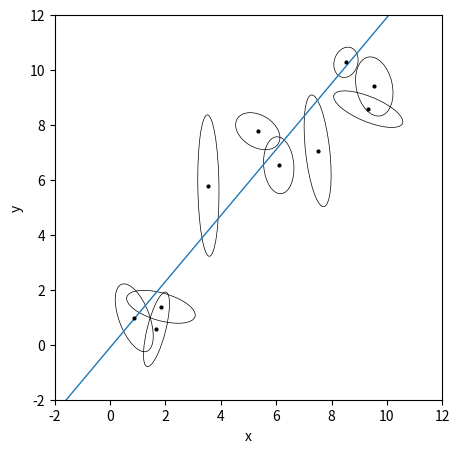

The script that saved this image: (Note: this script raises an exception after producing the figure.)
import numpy as np
import matplotlib.pyplot as plt
from matplotlib.patches import Ellipse

# Reproducible!
np.random.seed(42)

# A helper function to make the plots with error ellipses
def plot_error_ellipses(ax, X, S, color="k"):
    for n in range(len(X)):
        vals, vecs = np.linalg.eig(S[n])
        theta = np.degrees(np.arctan2(*vecs[::-1, 0]))
        w, h = 2 * np.sqrt(vals)
        ell = Ellipse(xy=X[n], width=w, height=h, angle=theta, color=color, lw=0.5)
        ell.set_facecolor("none")
        ax.add_artist(ell)
    ax.plot(X[:, 0], X[:, 1], ".", color=color, ms=4)


# Generate the true coordinates of the data points.
N = 10
m_true = 1.2
b_true = -0.1
X_true = np.empty((N, 2))
X_true[:, 0] = np.random.uniform(0, 10, N)
X_true[:, 1] = m_true * X_true[:, 0] + b_true
X = np.empty((N, 2))

# Generate error ellipses and add uncertainties to each point.
S = np.zeros((N, 2, 2))
for n in range(N):
    L = np.zeros((2, 2))
    L[0, 0] = np.exp(np.random.uniform(-1, 1))
    L[1, 1] = np.exp(np.random.uniform(-1, 1))
    L[1, 0] = 0.5 * np.random.randn()
    S[n] = np.dot(L, L.T)
    X[n] = np.random.multivariate_normal(X_true[n], S[n])

# Plot the simulated dataset.
fig, ax = plt.subplots(1, 1, figsize=(5, 5))
x0 = np.array([-2, 12])
ax.plot(x0, m_true * x0 + b_true, lw=1)
plot_error_ellipses(ax, X, S)
ax.set_xlim(-2, 12)
ax.set_ylim(-2, 12)
ax.set_xlabel("x")
ax.set_ylabel("y");

def log_prior(params):
    m = params[0]
    return -1.5 * np.log(1 + m * m)


# Pre-compute the inverses for speed.
Sinv = np.array([np.linalg.inv(Sn) for Sn in S])


def log_prob_naive(params):
    # Compute the "true" model predictions.
    m, b = params[:2]
    xhat = params[2:]
    yhat = m * xhat + b

    # Compute the residuals.
    r = np.array(X)
    r[:, 0] -= xhat
    r[:, 1] -= yhat

    # Use some numpy magic to compute the likelihood (up to a constant).
    ll = -0.5 * np.einsum("n...i,nij,n...j", r, Sinv, r)

    return ll + log_prior(params)

import emcee

nwalkers = 64
xhat0 = np.array(X[:, 0])
p0 = np.append([m_true, b_true], xhat0)
p0 = p0 + 1e-4 * np.random.randn(nwalkers, len(p0))

sampler_naive = emcee.EnsembleSampler(nwalkers, p0.shape[1], log_prob_naive)
pos, _, _ = sampler_naive.run_mcmc(p0, 5000)
sampler_naive.reset()
sampler_naive.run_mcmc(pos, 10000)
samples_naive = sampler_naive.flatchain[:, :2]

tau = sampler_naive.get_autocorr_time(c=4)
nsamples = len(samples_naive)
print("{0:.0f} independent samples of m".format(nsamples / tau[0]))
print("{0:.0f} independent samples of b".format(nsamples / tau[1]))

import corner

rng = [(x.min(), x.max()) for x in samples_naive.T]
corner.corner(samples_naive, labels=["m", "b"], truths=[m_true, b_true], range=rng);

def log_marg_prob(params):
    m, b = params
    v = np.array([-m, 1.0])

    # Compute \Sigma^2 and \Delta.
    # You can probably convince yourself that this formulation of
    # \Sigma^2 is equivalent to the one in the text.
    Sigma2 = np.dot(np.dot(S, v), v)
    Delta = m * X[:, 0] + b - X[:, 1]

    # Compute the log likelihood up to a constant (zero, oops...).
    ll = -0.5 * np.sum(Delta**2 / Sigma2 + np.log(Sigma2))
    return ll + log_prior(params)


# Run the MCMC with the same initialization as above.
sampler_marg = emcee.EnsembleSampler(nwalkers, 2, log_marg_prob)
pos, _, _ = sampler_marg.run_mcmc(p0[:, :2], 100)
sampler_marg.reset()
sampler_marg.run_mcmc(pos, 1000)
samples_marg = sampler_marg.flatchain

tau = sampler_marg.get_autocorr_time(c=4, quiet=True)
nsamples = len(samples_marg)
print("{0:.0f} independent samples of m".format(nsamples / tau[0]))
print("{0:.0f} independent samples of b".format(nsamples / tau[1]))

# Plot the posterior constraints for the naive sampling.
fig = corner.corner(
    samples_naive, labels=["m", "b"], truths=[m_true, b_true], range=rng
)

# Plot the constraints from the marginalized sampling.
# We need to re-weight the samples because we didn't need to run
# as many steps to converge in 2 dimensions as we did in 12.
w = len(samples_naive) / len(samples_marg) + np.zeros(len(samples_marg))
corner.corner(samples_marg, range=rng, color="g", fig=fig, weights=w);

fig, ax = plt.subplots(1, 1, figsize=(5, 5))
x0 = np.array([-2, 12])

# Plot posterior predictions for a few samples.
for m, b in samples_marg[np.random.randint(len(samples_marg), size=100)]:
    ax.plot(x0, m * x0 + b, lw=1, alpha=0.1, color="g")

ax.plot(x0, m_true * x0 + b_true, "k", lw=2)
plot_error_ellipses(ax, X, S)
ax.set_xlim(-2, 12)
ax.set_ylim(-2, 12)
ax.set_xlabel("x")
ax.set_ylabel("y");

# Reproducible!
np.random.seed(42)

# Add some scatter perpendicular to the line.
lambda_true = 2.0
X_scatter = np.array(X)
X_scatter[:, 1] += lambda_true * np.random.randn(N)

# Plot the updated dataset.
fig, ax = plt.subplots(1, 1, figsize=(5, 5))
x0 = np.array([-2, 12])
ax.plot(x0, m_true * x0 + b_true, lw=1)
plot_error_ellipses(ax, X_scatter, S)

# Plot the displacement vectors.
for n in range(N):
    ax.plot([X[n, 0], X_scatter[n, 0]], [X[n, 1], X_scatter[n, 1]], "k", lw=0.5)

ax.set_xlim(-2, 12)
ax.set_ylim(-2, 12)
ax.set_xlabel("x")
ax.set_ylabel("y");

def log_marg_prob_scatter(params):
    m, b, log_lambda = params
    v = np.array([-m, 1.0])

    # Enforce the log-uniform prior on lambda.
    if not -5.0 < log_lambda < 5.0:
        return -np.inf

    # Compute \Sigma^2 and \Delta.
    Sigma2 = np.dot(np.dot(S, v), v) + np.exp(2 * log_lambda)
    Delta = m * X_scatter[:, 0] + b - X_scatter[:, 1]

    # Compute the log likelihood up to a constant.
    ll = -0.5 * np.sum(Delta**2 / Sigma2 + np.log(Sigma2))
    return ll + log_prior(params)


# Run the MCMC.
sampler_scatter = emcee.EnsembleSampler(nwalkers, 3, log_marg_prob_scatter)
p0 = np.array([m_true, b_true, np.log(lambda_true)])
p0 = p0 + 1e-4 * np.random.randn(nwalkers, len(p0))
pos, _, _ = sampler_scatter.run_mcmc(p0, 1000)
sampler_scatter.reset()
sampler_scatter.run_mcmc(pos, 6000)
samples_scatter = sampler_scatter.flatchain

tau = sampler_scatter.get_autocorr_time(c=4)
nsamples = len(samples_scatter)
print("{0:.0f} independent samples of m".format(nsamples / tau[0]))
print("{0:.0f} independent samples of b".format(nsamples / tau[1]))
print("{0:.0f} independent samples of lambda".format(nsamples / tau[2]))

corner.corner(
    samples_scatter,
    labels=["m", "b", "$\ln\lambda$"],
    truths=[m_true, b_true, np.log(lambda_true)],
);

fig, ax = plt.subplots(1, 1, figsize=(5, 5))
x0 = np.array([-2, 12])

# Plot posterior predictions for a few samples.
for m, b, _ in samples_scatter[np.random.randint(len(samples_scatter), size=100)]:
    ax.plot(x0, m * x0 + b, lw=1, alpha=0.1, color="g")

ax.plot(x0, m_true * x0 + b_true, "k", lw=2)
plot_error_ellipses(ax, X_scatter, S)
ax.set_xlim(-2, 12)
ax.set_ylim(-2, 12)
ax.set_xlabel("x")
ax.set_ylabel("y");

from itertools import product

np.random.seed(42)

# Generate the true coordinates of the data points.
N = 50
m_true = np.array([1.2, -0.3])
b_true = -0.1
X_true = np.empty((N, 3))
X_true[:, 0] = np.random.uniform(0, 10, N)
X_true[:, 1] = np.random.uniform(0, 10, N)
X_true[:, 2] = np.dot(X_true[:, :-1], m_true) + b_true
X = np.empty((N, 3))

# Generate error ellipses and add uncertainties to each point.
S = np.zeros((N, 3, 3))
for n in range(N):
    L = np.zeros((3, 3))
    L[np.diag_indices_from(L)] = np.exp(np.random.uniform(-1, 1))
    L[np.tril_indices_from(L, -1)] = 0.5 * np.random.randn()
    S[n] = np.dot(L, L.T)
    X[n] = np.random.multivariate_normal(X_true[n], S[n])

# Finally add some scatter.
lambda_true = 2.0
X[:, -1] += lambda_true * np.random.randn(N)

# Plot the simulated dataset.
fig, axes = plt.subplots(2, 2, figsize=(5, 5))
for xi, yi in product(range(3), range(3)):
    if yi <= xi:
        continue
    ax = axes[yi - 1, xi]
    plot_error_ellipses(
        ax, X[:, [xi, yi]], S[:, [[xi, xi], [yi, yi]], [[xi, yi], [xi, yi]]]
    )

    ax.set_xlim(-7, 17)
    ax.set_ylim(-7, 17)

# Make the plots look nicer...
ax = axes[0, 1]
ax.set_frame_on(False)
ax.set_xticks([])
ax.set_yticks([])

ax = axes[0, 0]
ax.set_ylabel("$x_2$")
ax.set_xticklabels([])
ax = axes[1, 0]
ax.set_xlabel("$x_1$")
ax.set_ylabel("$y$")
ax = axes[1, 1]
ax.set_xlabel("$x_2$")
ax.set_yticklabels([])
fig.subplots_adjust(wspace=0, hspace=0)

def log_prob_D(params):
    m = params[:2]
    b, log_lambda = params[2:]
    v = np.append(-m, 1.0)

    # Enforce the log-uniform prior on lambda.
    if not -5.0 < log_lambda < 5.0:
        return -np.inf

    # Compute \Sigma^2 and \Delta.
    Sigma2 = np.dot(np.dot(S, v), v) + np.exp(2 * log_lambda)
    Delta = np.dot(X, v) - b

    # Compute the log likelihood up to a constant.
    ll = -0.5 * np.sum(Delta**2 / Sigma2 + np.log(Sigma2))
    return ll


# Run the MCMC.
sampler_D = emcee.EnsembleSampler(nwalkers, 4, log_prob_D)
p0 = np.append(m_true, [b_true, np.log(lambda_true)])
p0 = p0 + 1e-4 * np.random.randn(nwalkers, len(p0))
pos, _, _ = sampler_D.run_mcmc(p0, 500)
sampler_D.reset()
sampler_D.run_mcmc(pos, 5000)
samples_D = sampler_D.flatchain

tau = sampler_D.get_autocorr_time(c=4)
nsamples = len(samples_D)
print("{0:.0f} independent samples of m1".format(nsamples / tau[0]))
print("{0:.0f} independent samples of m2".format(nsamples / tau[1]))
print("{0:.0f} independent samples of b".format(nsamples / tau[2]))
print("{0:.0f} independent samples of ln(lambda)".format(nsamples / tau[3]))

corner.corner(
    samples_D,
    labels=["$m_1$", "$m_2$", "b", "$\ln\lambda$"],
    truths=np.append(m_true, [b_true, np.log(lambda_true)]),
);

